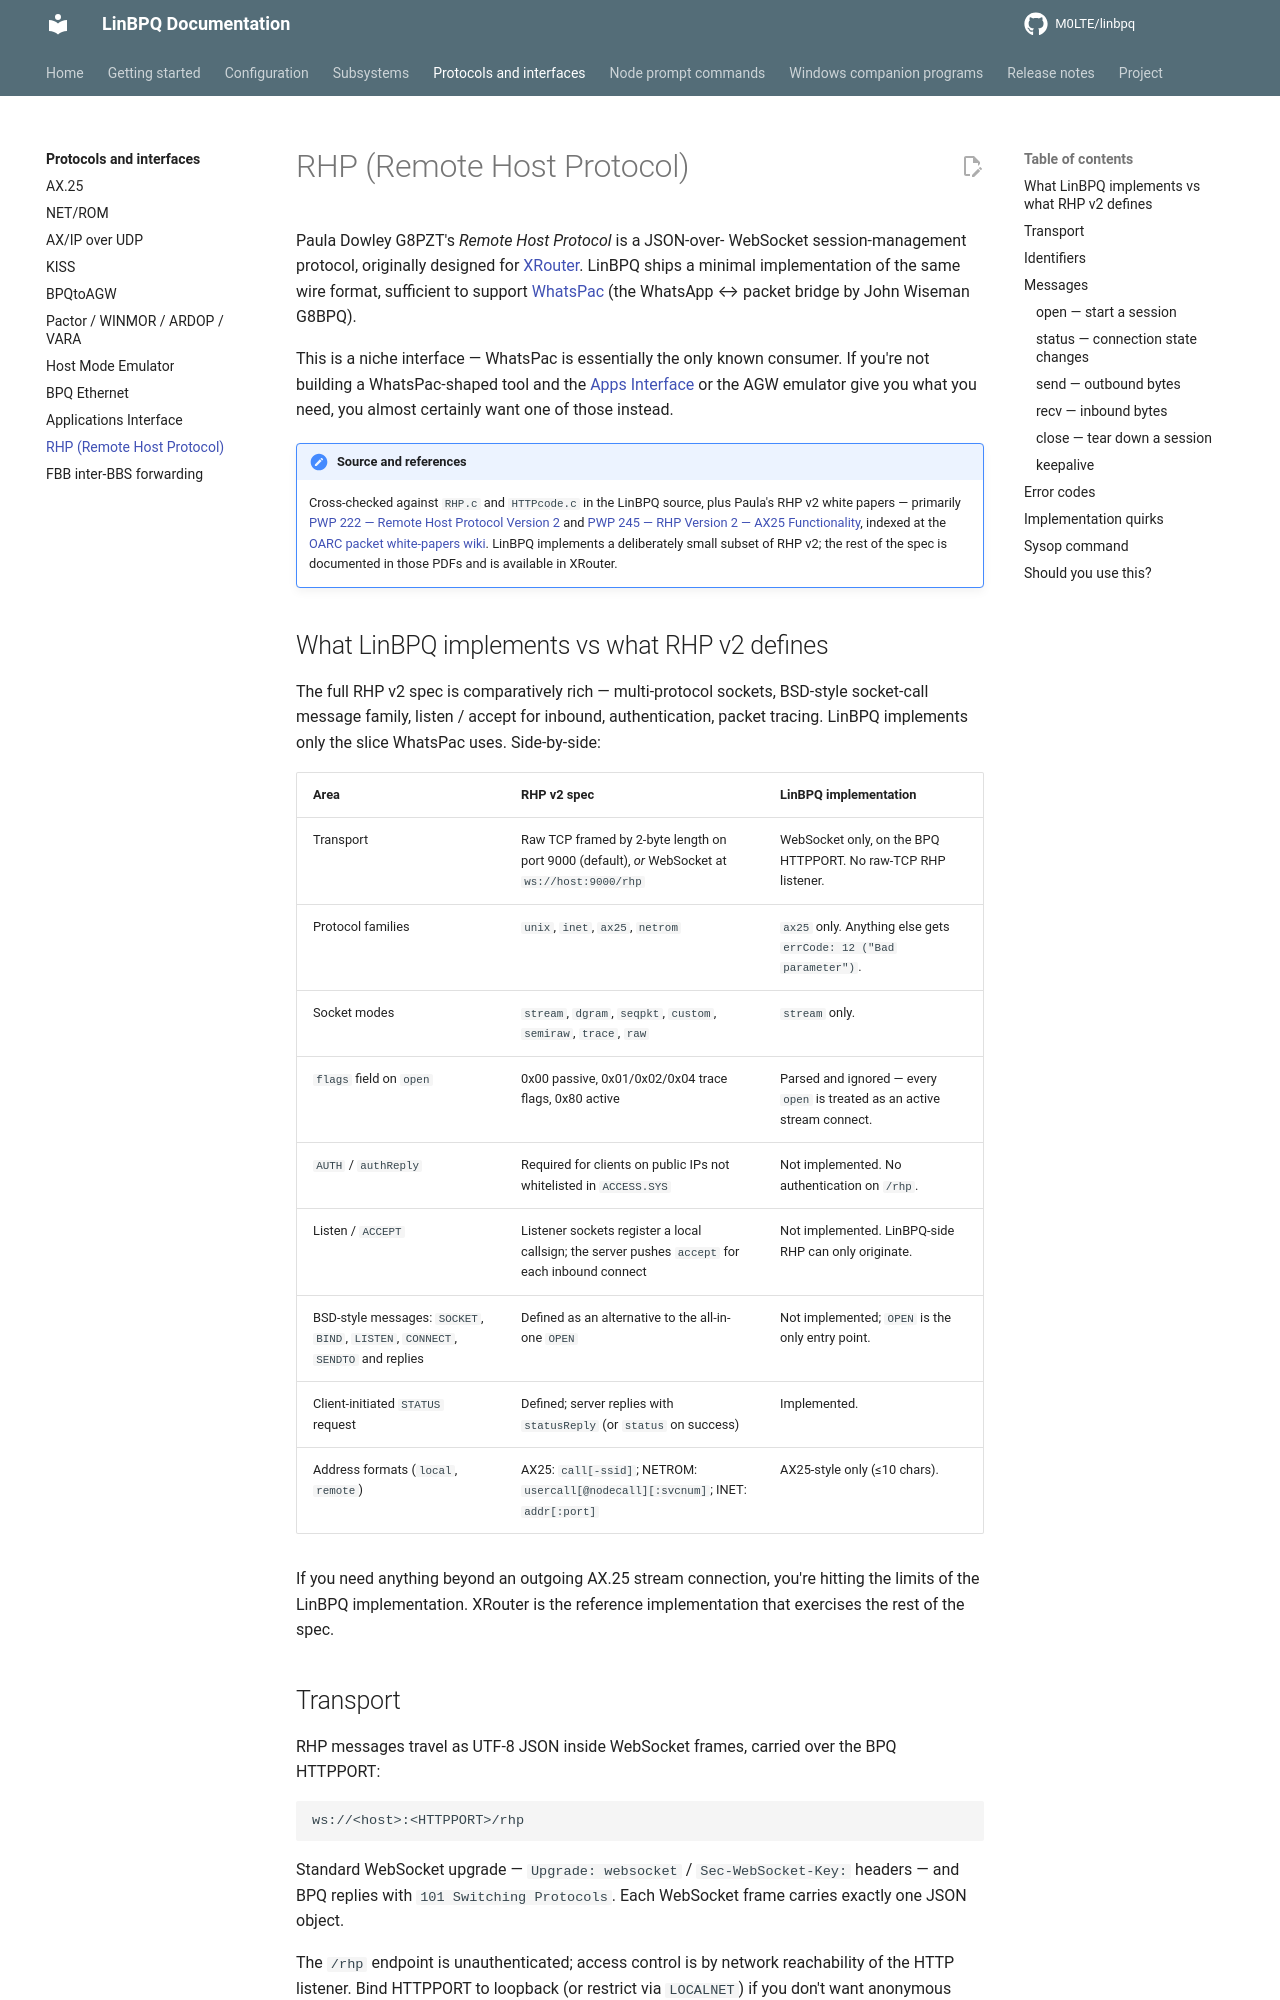

repository: M0LTE/linbpq · page: 6.0.25.28-patched.1/protocols/rhp/index.html · generator: mkdocs

# RHP (Remote Host Protocol)

Paula Dowley G8PZT's *Remote Host Protocol* is a JSON-over-
WebSocket session-management protocol, originally designed for
[XRouter][xrouter].  LinBPQ ships a minimal implementation of
the same wire format, sufficient to support
[WhatsPac][whatspac] (the WhatsApp ↔ packet bridge by John
Wiseman G8BPQ).

This is a niche interface — WhatsPac is essentially the only
known consumer.  If you're not building a WhatsPac-shaped tool
and the [Apps Interface][apps] or the AGW emulator give you
what you need, you almost certainly want one of those instead.

[xrouter]: http://www.xrouter.org.uk/
[whatspac]: https://github.com/g8bpq/WhatsPac
[apps]: apps-interface.md

!!! note "Source and references"
    Cross-checked against `RHP.c` and `HTTPcode.c` in the LinBPQ
    source, plus Paula's RHP v2 white papers — primarily
    [PWP 222 — Remote Host Protocol Version 2][pwp222] and
    [PWP 245 — RHP Version 2 — AX25 Functionality][pwp245],
    indexed at the [OARC packet white-papers wiki][oarc].
    LinBPQ implements a deliberately small subset of RHP v2;
    the rest of the spec is documented in those PDFs and is
    available in XRouter.

[pwp222]: https://wiki.oarc.uk/_media/packet:white-papers:pwp222_remote_host_protocol_version_2.pdf
[pwp245]: https://wiki.oarc.uk/_media/packet:white-papers:pwp245_rhp_version_2_-_ax25_functionality.txt.pdf
[oarc]: https://wiki.oarc.uk/packet:white-papers:index
